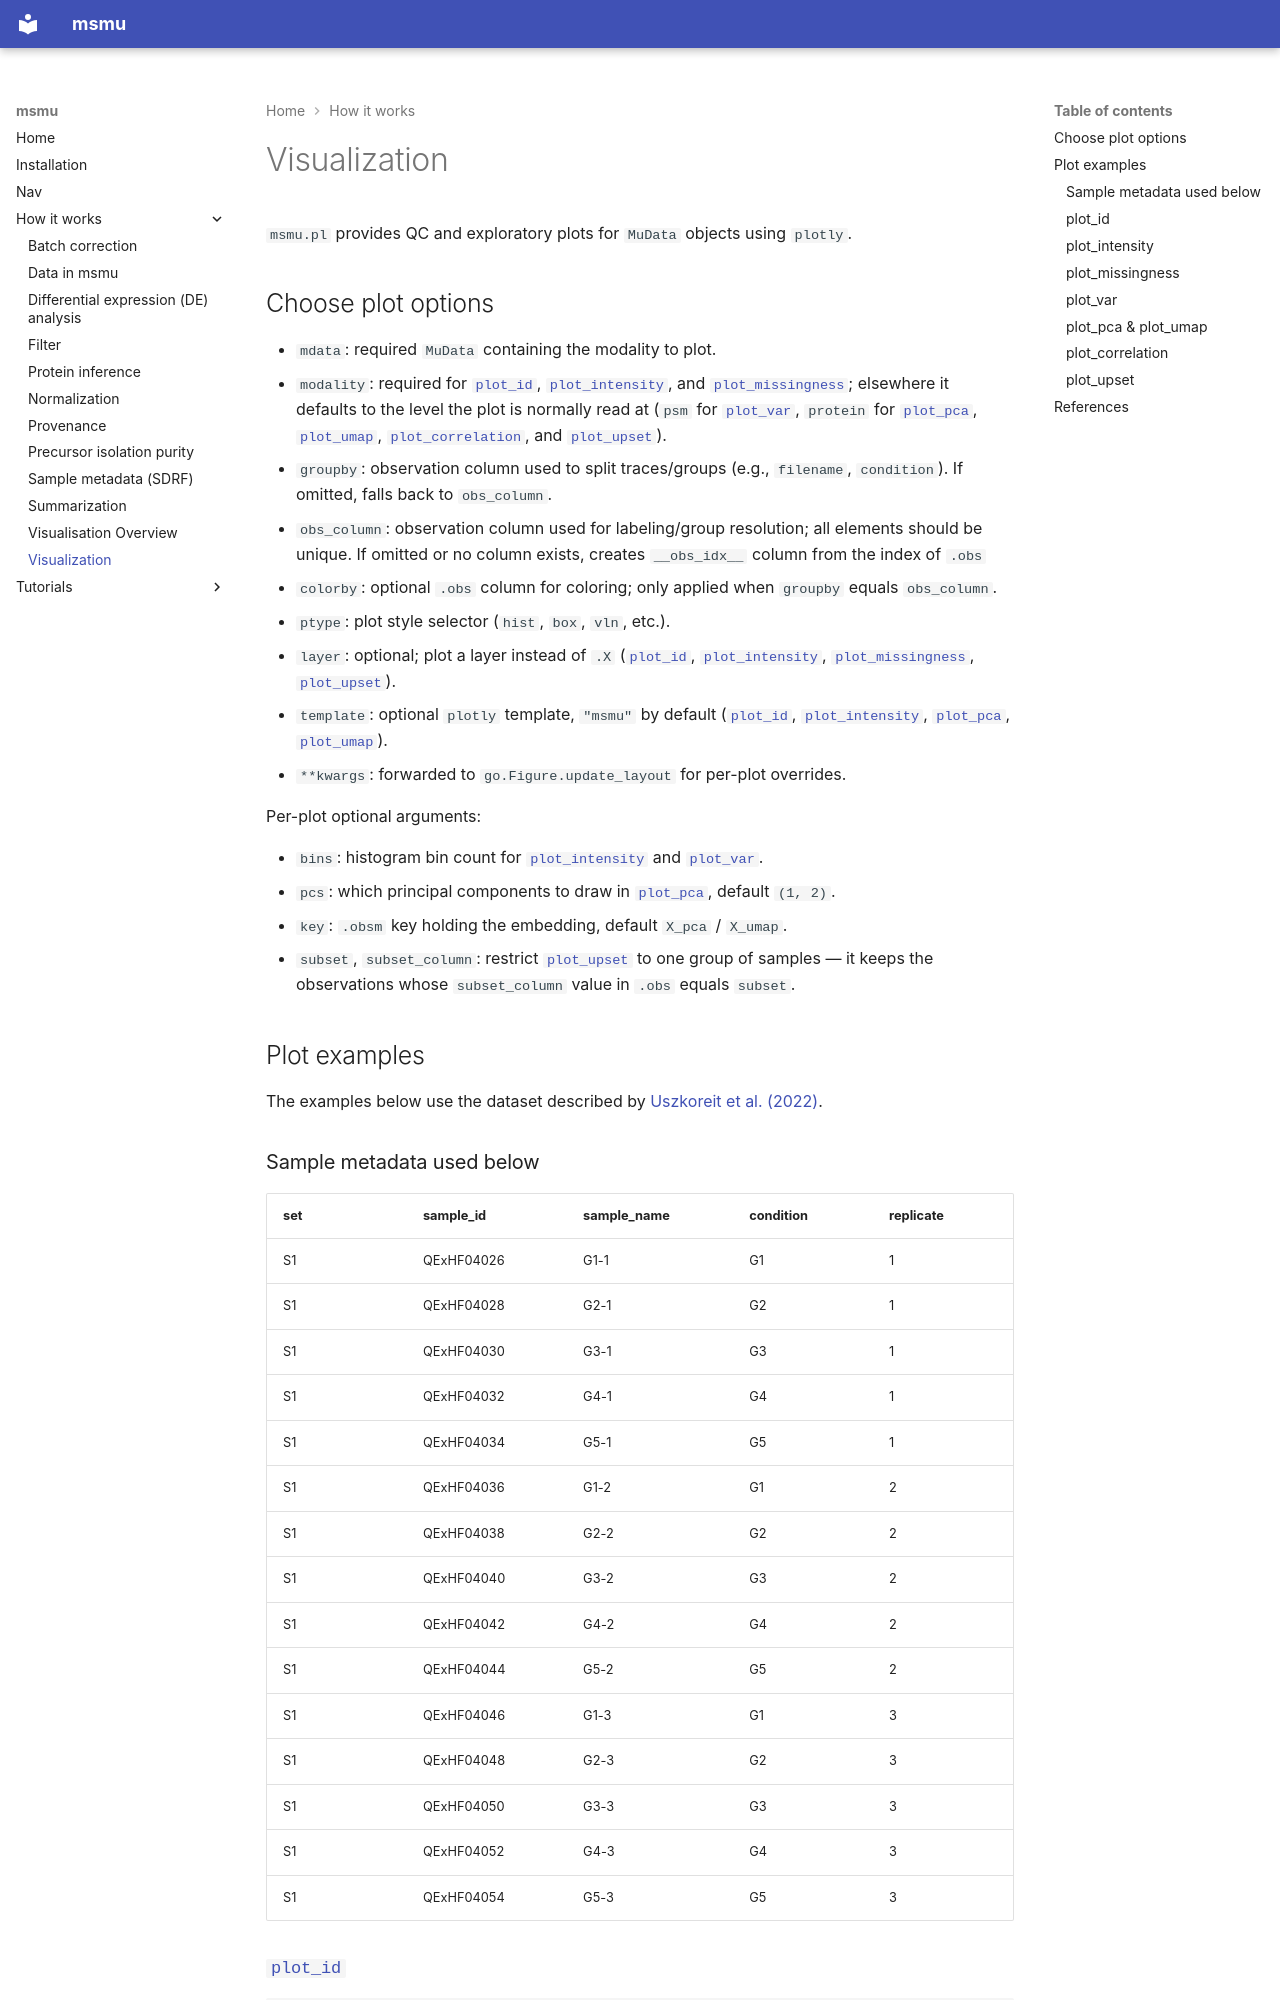

repository: bertis-informatics/msmu · page: how-it-works/visualization/index.html · generator: mkdocs

# Visualization

`msmu.pl` provides QC and exploratory plots for `MuData` objects using `plotly`.

## Choose plot options

- `mdata`: required `MuData` containing the modality to plot.
- `modality`: required for [`plot_id`](../reference/pl/plot_id.md), [`plot_intensity`](../reference/pl/plot_intensity.md), and [`plot_missingness`](../reference/pl/plot_missingness.md); elsewhere it defaults to the level the plot is normally read at (`psm` for [`plot_var`](../reference/pl/plot_var.md), `protein` for [`plot_pca`](../reference/pl/plot_pca.md), [`plot_umap`](../reference/pl/plot_umap.md), [`plot_correlation`](../reference/pl/plot_correlation.md), and [`plot_upset`](../reference/pl/plot_upset.md)).
- `groupby`: observation column used to split traces/groups (e.g., `filename`, `condition`). If omitted, falls back to `obs_column`.
- `obs_column`: observation column used for labeling/group resolution; all elements should be unique. If omitted or no column exists, creates `__obs_idx__` column from the index of `.obs`
- `colorby`: optional `.obs` column for coloring; only applied when `groupby` equals `obs_column`.
- `ptype`: plot style selector (`hist`, `box`, `vln`, etc.).
- `layer`: optional; plot a layer instead of `.X` ([`plot_id`](../reference/pl/plot_id.md), [`plot_intensity`](../reference/pl/plot_intensity.md), [`plot_missingness`](../reference/pl/plot_missingness.md), [`plot_upset`](../reference/pl/plot_upset.md)).
- `template`: optional `plotly` template, `"msmu"` by defa
